Dataset: dataset (GitHub, MohamedRagabAbbas/Brain-Tumor-Detection-and-Classification). Classes: glioma, meningioma, no tumor, pituitary tumor.

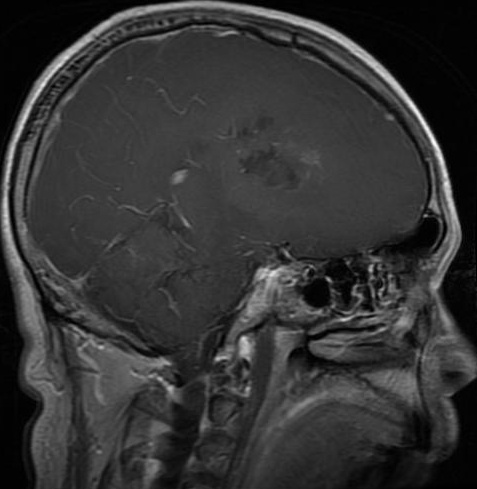
Label: glioma

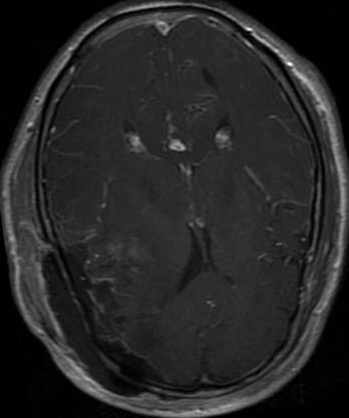
Label: glioma

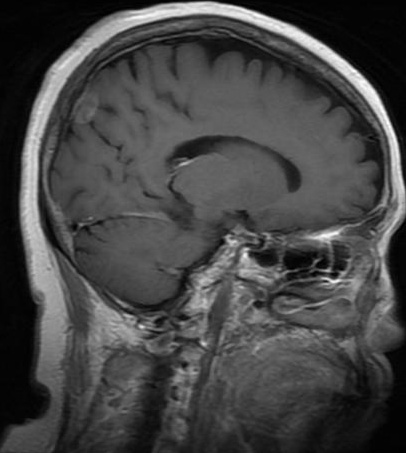
Label: meningioma

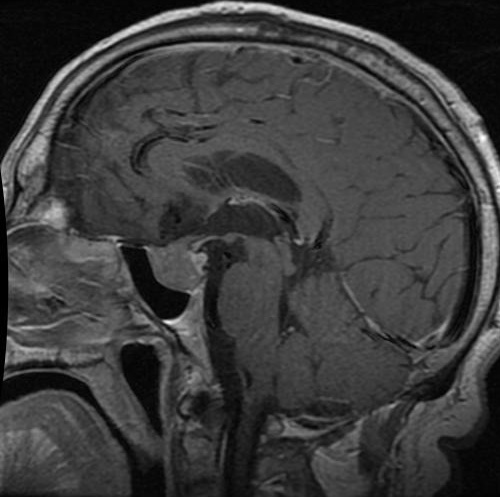
Label: pituitary tumor

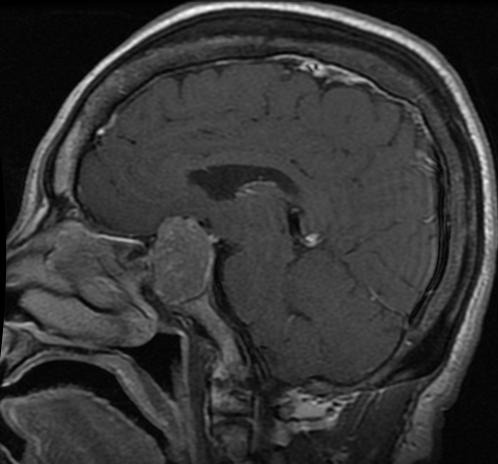
Label: pituitary tumor

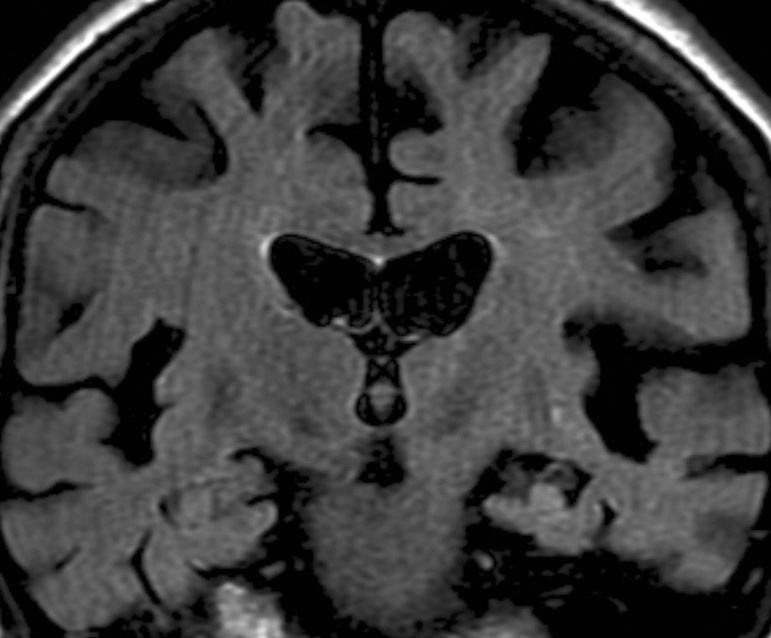
Label: no tumor
